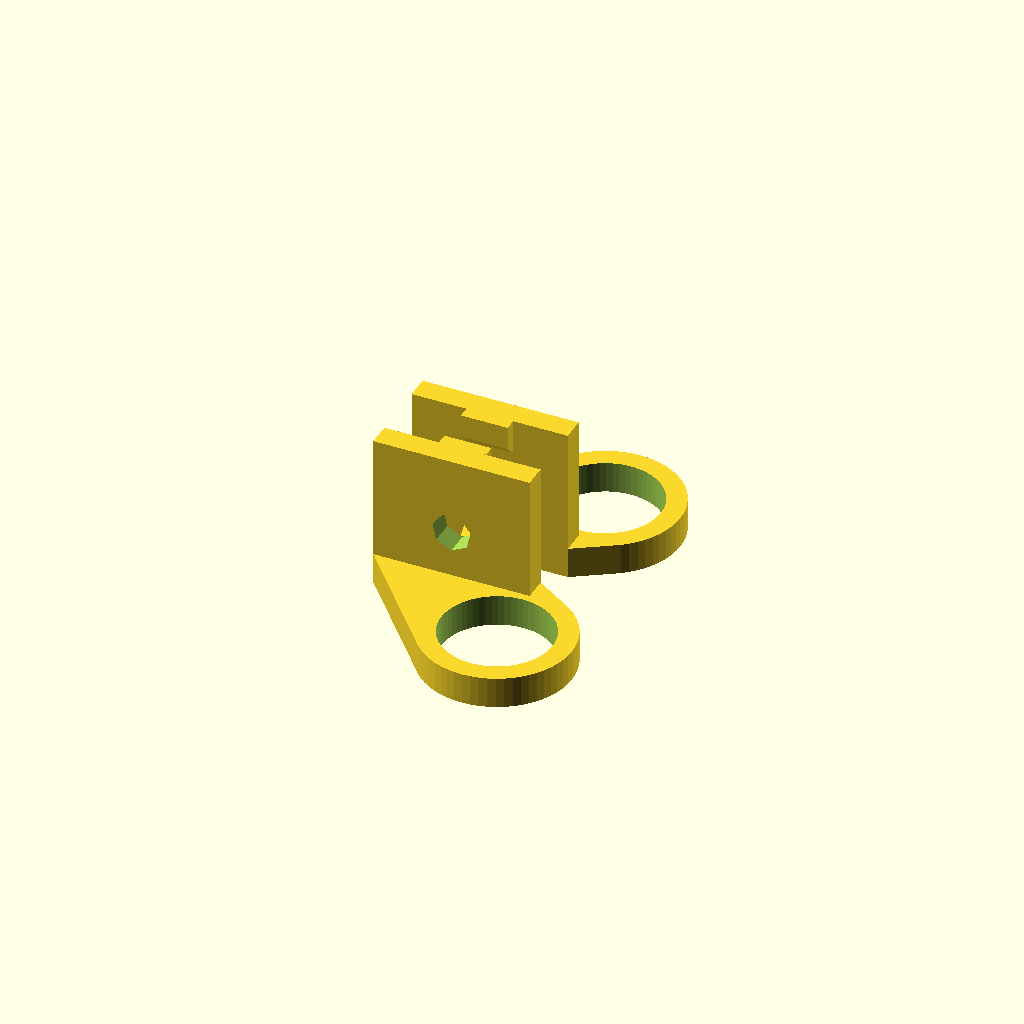
Cell 1 — every parameter at its default value.
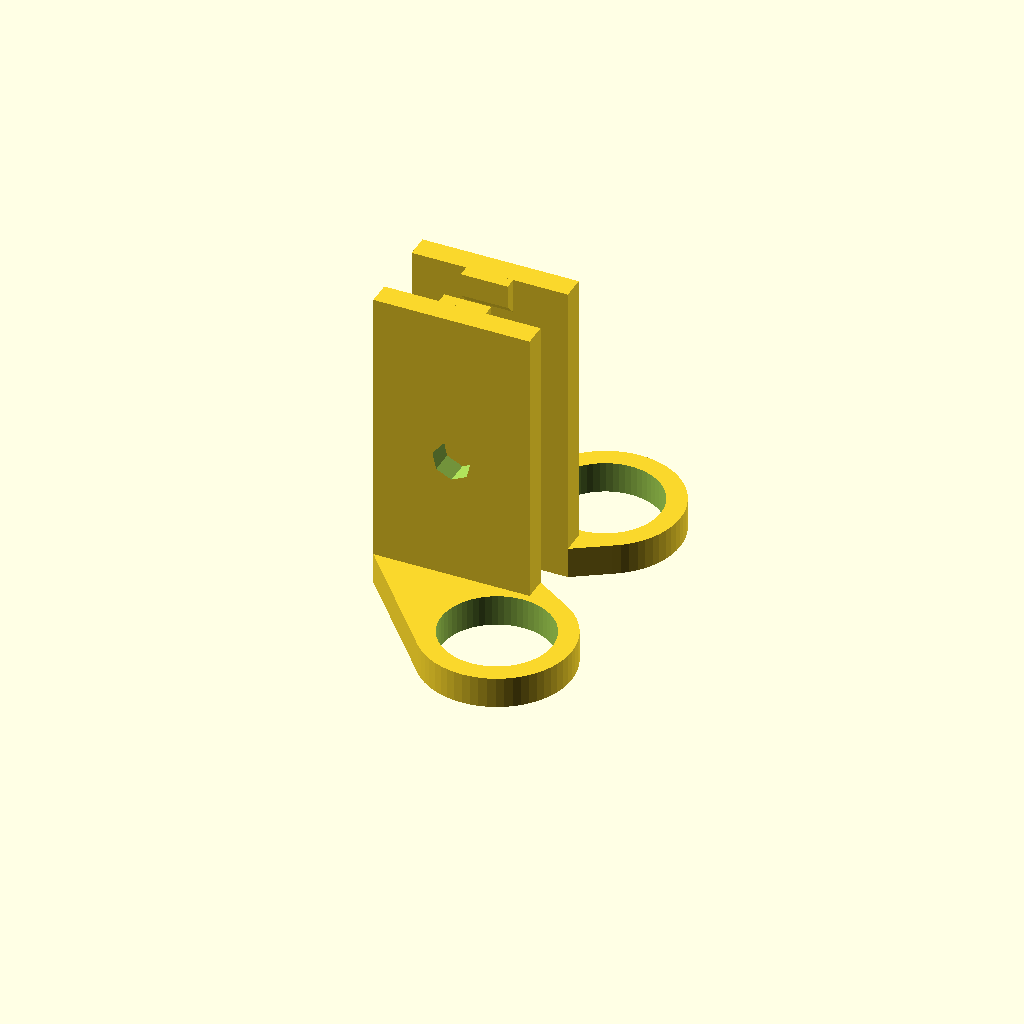
Cell 2 — length set to 40, the other parameters unchanged.
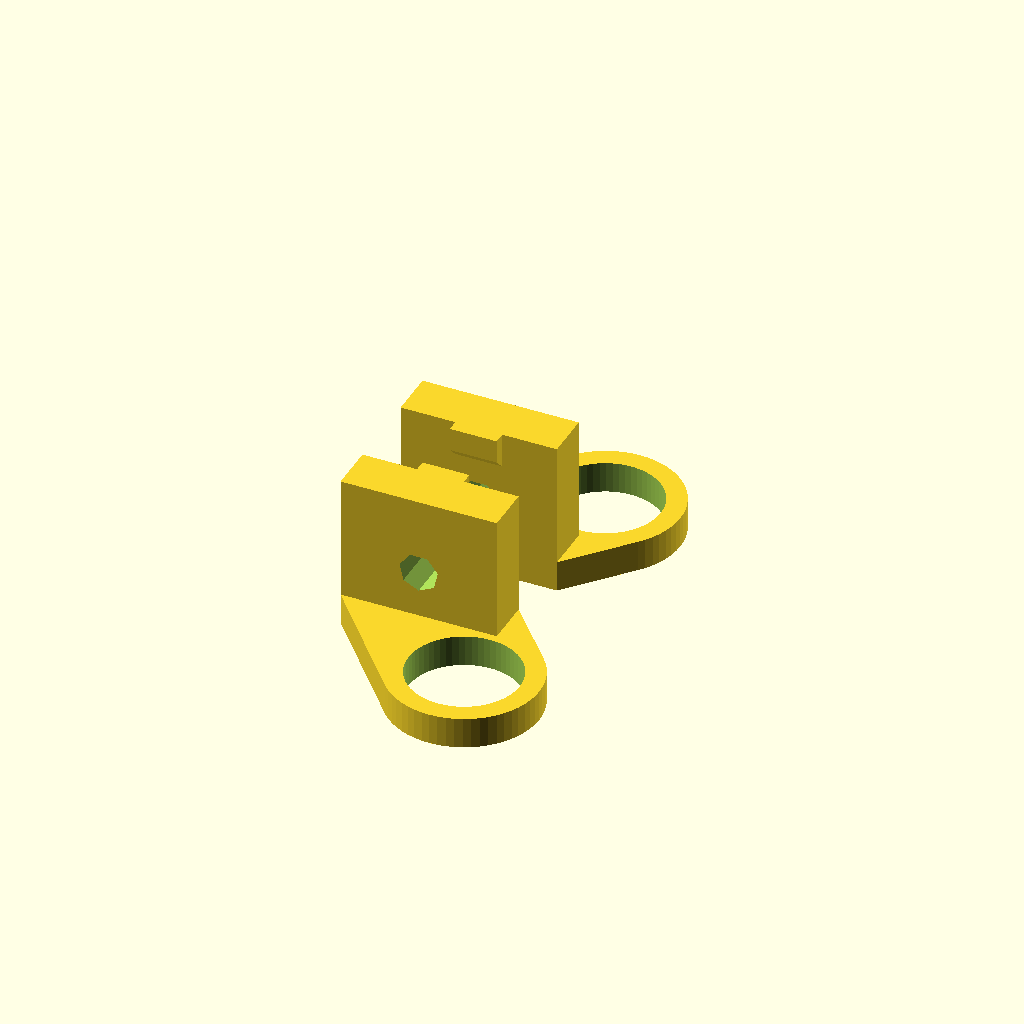
Cell 3 — thick set to 6, the other parameters unchanged.
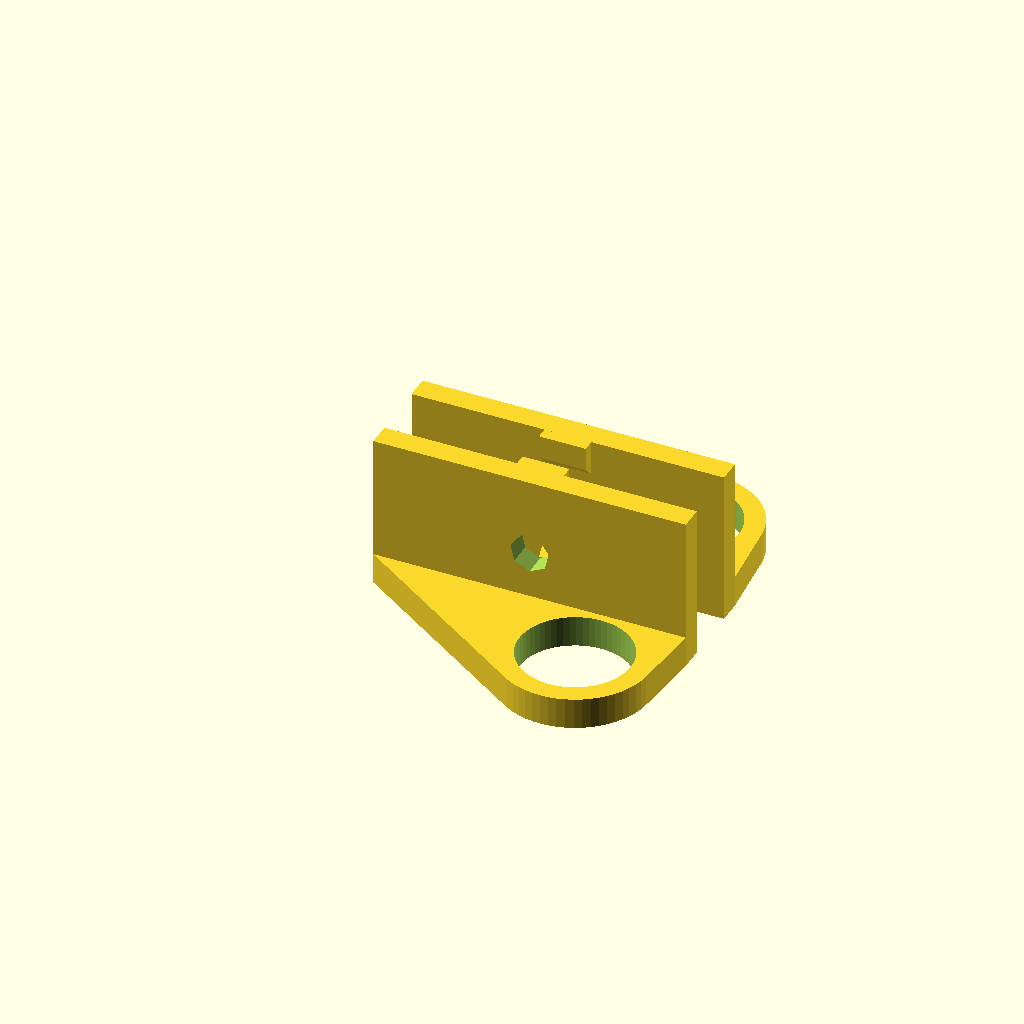
Cell 4: width = 40 (everything else at default).
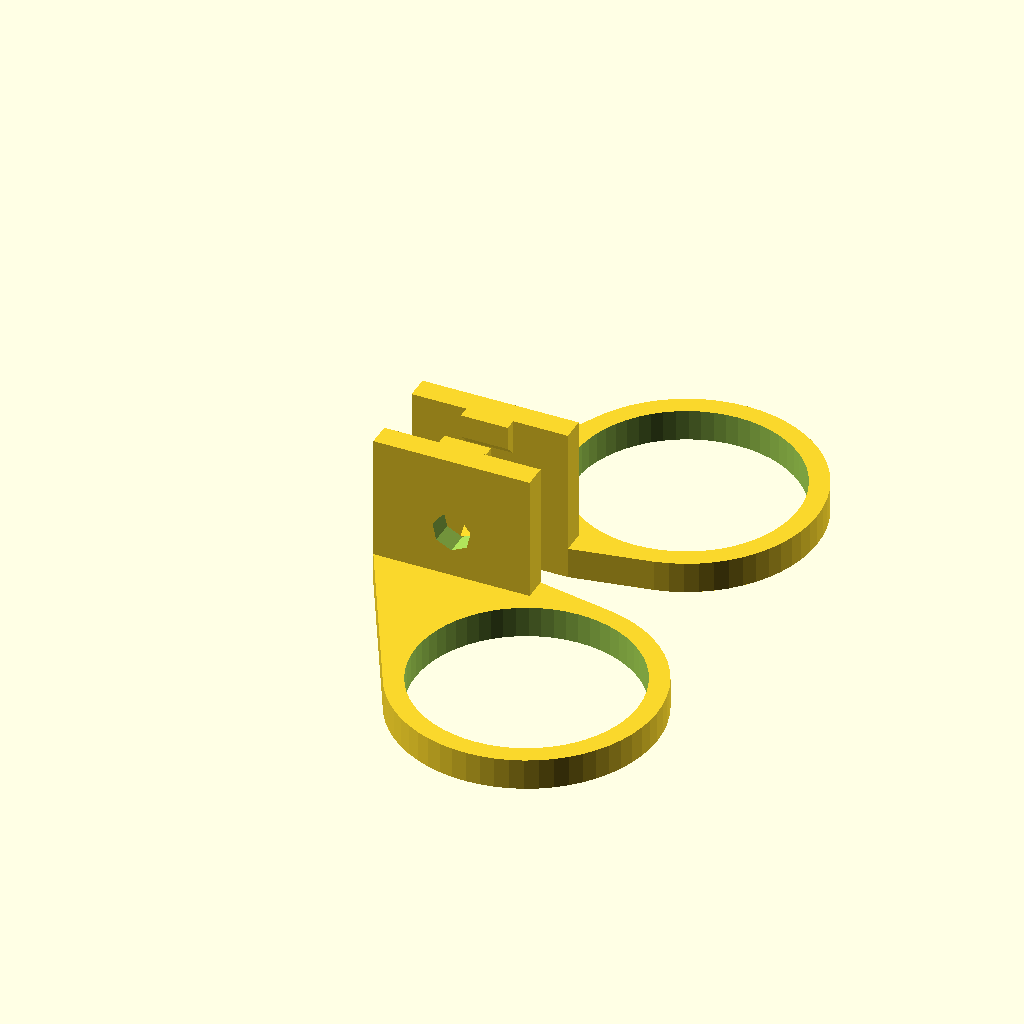
Cell 5: the same model with dia = 28.4.
All cells are drawn from one camera (rotation 55°, 0°, 25°, orthographic, colour scheme Cornfield), so only the parameter changes between them.
OpenSCAD source file inputs/thingiverse/files/thing-2801736/files/LEDclip2.scad:
// length of base plate (mm)
length = 20;

// thickness of base plate (mm)
thick = 3;

// width of carrier profile (mm)
width = 20;

// diameter of mounting screw (mm)
screw_dia = 5;


// diameter of LED carrier hole (mm) - e.g. a square profile of 10x10mm has 14.2mm diameter = ( 10 * sqrt(2) )
dia = 14.2;

// width of rim around hole (mm)
rim = 2.5;

// length of slot anchor (mm)
lsa = 3;

// protrusion of profile slot anchor into profile (mm)
deep = 1.5;

// width of profile slot anchor (mm)
slit = 6;

module slot() {
    points = [[0,0],[0,lsa+deep],[deep,lsa],[deep,0]];

rotate( [90,0,-90] )
linear_extrude( slit)
polygon( points, convexity = 1 );
}


module clip() {

translate([0,-1 * thick ,0] ) {

translate([( width + slit )/2,0,0])
slot();
    translate([width/2 -slit/2, 0, length] )
    rotate([0,180,0])
    slot();

difference() {
cube( [width, thick, length ] );
    translate( [width/2, thick + 1,length/ 2 ])
    rotate( [90,90,0] )
    cylinder( thick + 2,screw_dia/2, screw_dia/2, $fn = 7 );
    }
}

difference() {
hull() {
    translate([ width/2 + (dia/2) + rim , (dia/2) +1 , 0] ) 
    cylinder(4, (dia/2)+rim, (dia/2)+rim, $fn = 60);
    translate([0,-1 * thick,0])
    cube([ width, thick , 4]);
}

    translate([ width/2 + (dia/2) + rim , (dia/2) +1 , -1] ) 
    cylinder(6, (dia/2), (dia/2), $fn = 60);
}

}

clip();

mirror([0,1,0])
translate([0, 3 * ( thick + deep ),0])
clip();
Parameter table extracted from the source (name, type, default, range or options):
length: number, default 20
thick: number, default 3
width: number, default 20
screw_dia: number, default 5
dia: number, default 14.2
rim: number, default 2.5
lsa: number, default 3
deep: number, default 1.5
slit: number, default 6
